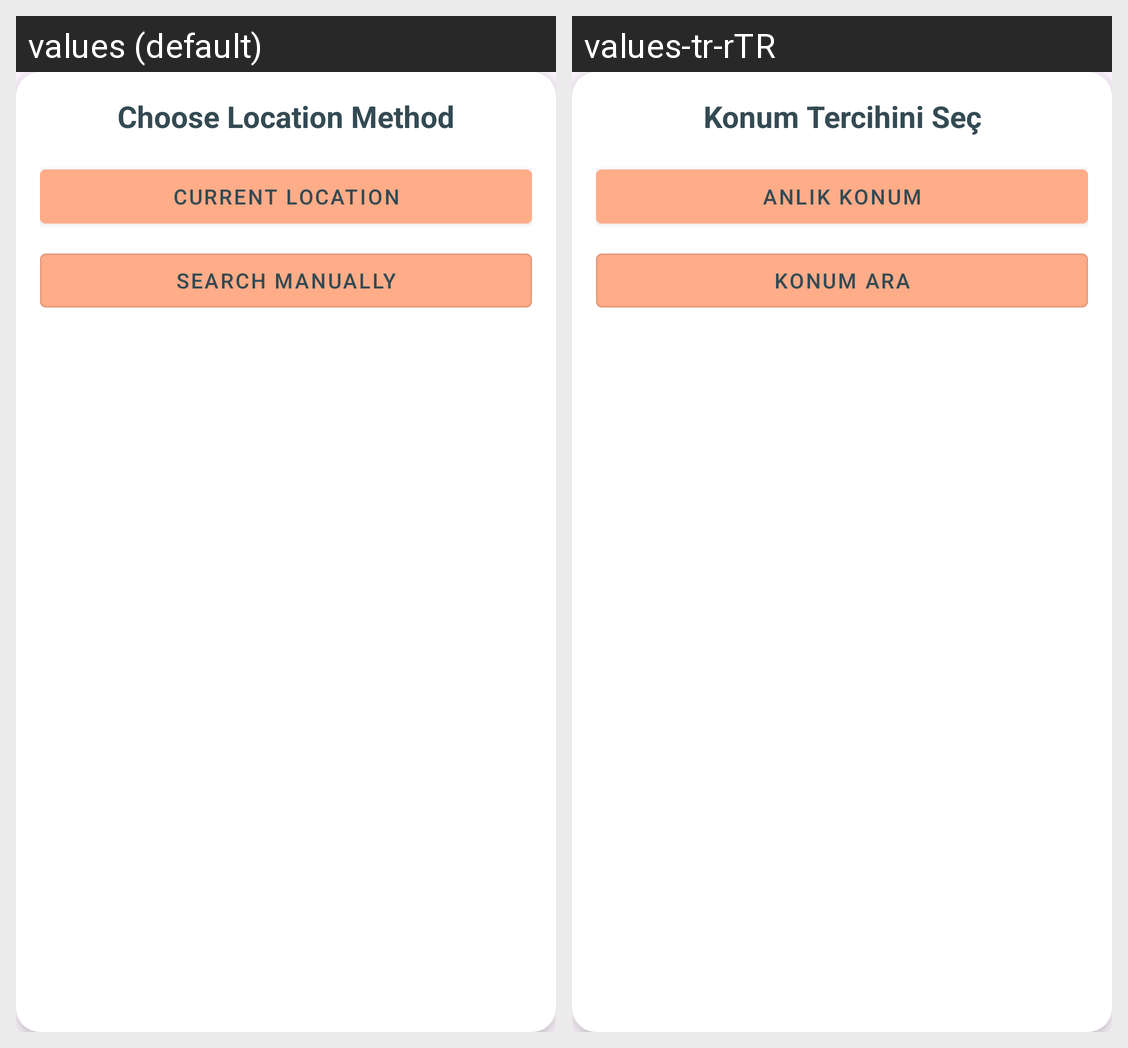

Here is an Android app screen in its default locale and in the app's own translations. Write out the translated-string differences for the strings that appear on this screen.
Android screen res/layout/custom_dialog.xml rendered under 2 locales, left to right: values (default), values-tr-rTR. Device: Nexus 5 (rendered at 1080×1920; each locale shown at half size, 540×960, under a caption strip naming it); theme Theme.VB_WeatherApp.
Strings drawn on this screen, with the default value and each locale's value (text and hints the layout hard-codes, and strings that could not be matched under every locale, appear in the picture but are not listed):

choose_location_method
  values: Choose Location Method
  values-tr-rTR: Konum Tercihini Seç

current_location
  values: Current Location
  values-tr-rTR: Anlık Konum

search_manually
  values: Search Manually
  values-tr-rTR: Konum Ara
